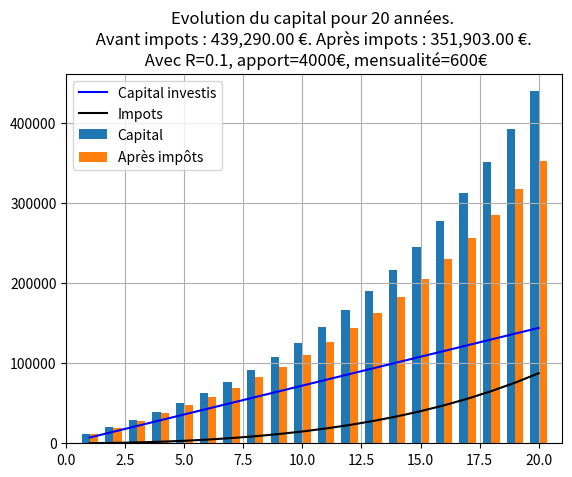

Write the Python code that produced this figure.
from math import*
import numpy as np 
import matplotlib.pyplot as plt 

# P0 : apport dans le portefeuille
# n : nombre d'année d'investissement
# mensualité : ( oui ou non )
# m : montant des mensualités ( x si oui , 0 si non )
# R : rendement du portefeuille ( ex : 0.03 qui correspond à 3% )

def portefeuille (P0, n , mensualite , m , R): 
  t = np.linspace(1,n,n)
  capital = []
  liquidite = []
  impot = []

  if mensualite == "oui":
    for i in range(1,len(t)+1):

      tot = P0*(1+R)**i + 12*m*(((1+R)**i)-1)/R
      ecart = tot - P0 - m*i*12
      impots= 0.3*ecart # 30% du benefice (total avec intérêts - total sans intérêts )

      capital.append(tot) # Calcul arithmético-géometrique avec mensualité
      liquidite.append(tot - impots)
      impot.append(impots)

  else : 
    for i in range(1,len(t)+1):  # Calcul géométrique sans mensualité
      tot = P0*(1+R)**i
      ecart = tot-P0
      impots= 0.3*ecart
      capital.append(tot)
      liquidite.append (tot-impots)
      impot.append(impots)
    
  taux_zero = [m*12]
  for i in range(n-1):
    taux_zero.append(taux_zero[i]+m*12)


  width = 0.35
  plt.plot(t,taux_zero,'b',label='Capital investis')
  plt.bar(t - width/2, capital, width=width, label='Capital')
  plt.bar(t + width/2, liquidite, width=width, label='Après impôts')
  plt.plot(t,impot,'k',label='Impots')
  plt.title(f"Evolution du capital pour {n} années. \n Avant impots : {capital[-1]:,.2f} €. Après impots : {liquidite[-1]:,.2f} €. \n Avec R={R}, apport={P0}€, mensualité={m}€")
  plt.legend()
  plt.grid(True)
  plt.xlim(0,n+1)
  plt.show()

print(portefeuille(4000,20,"oui",600,0.1))
